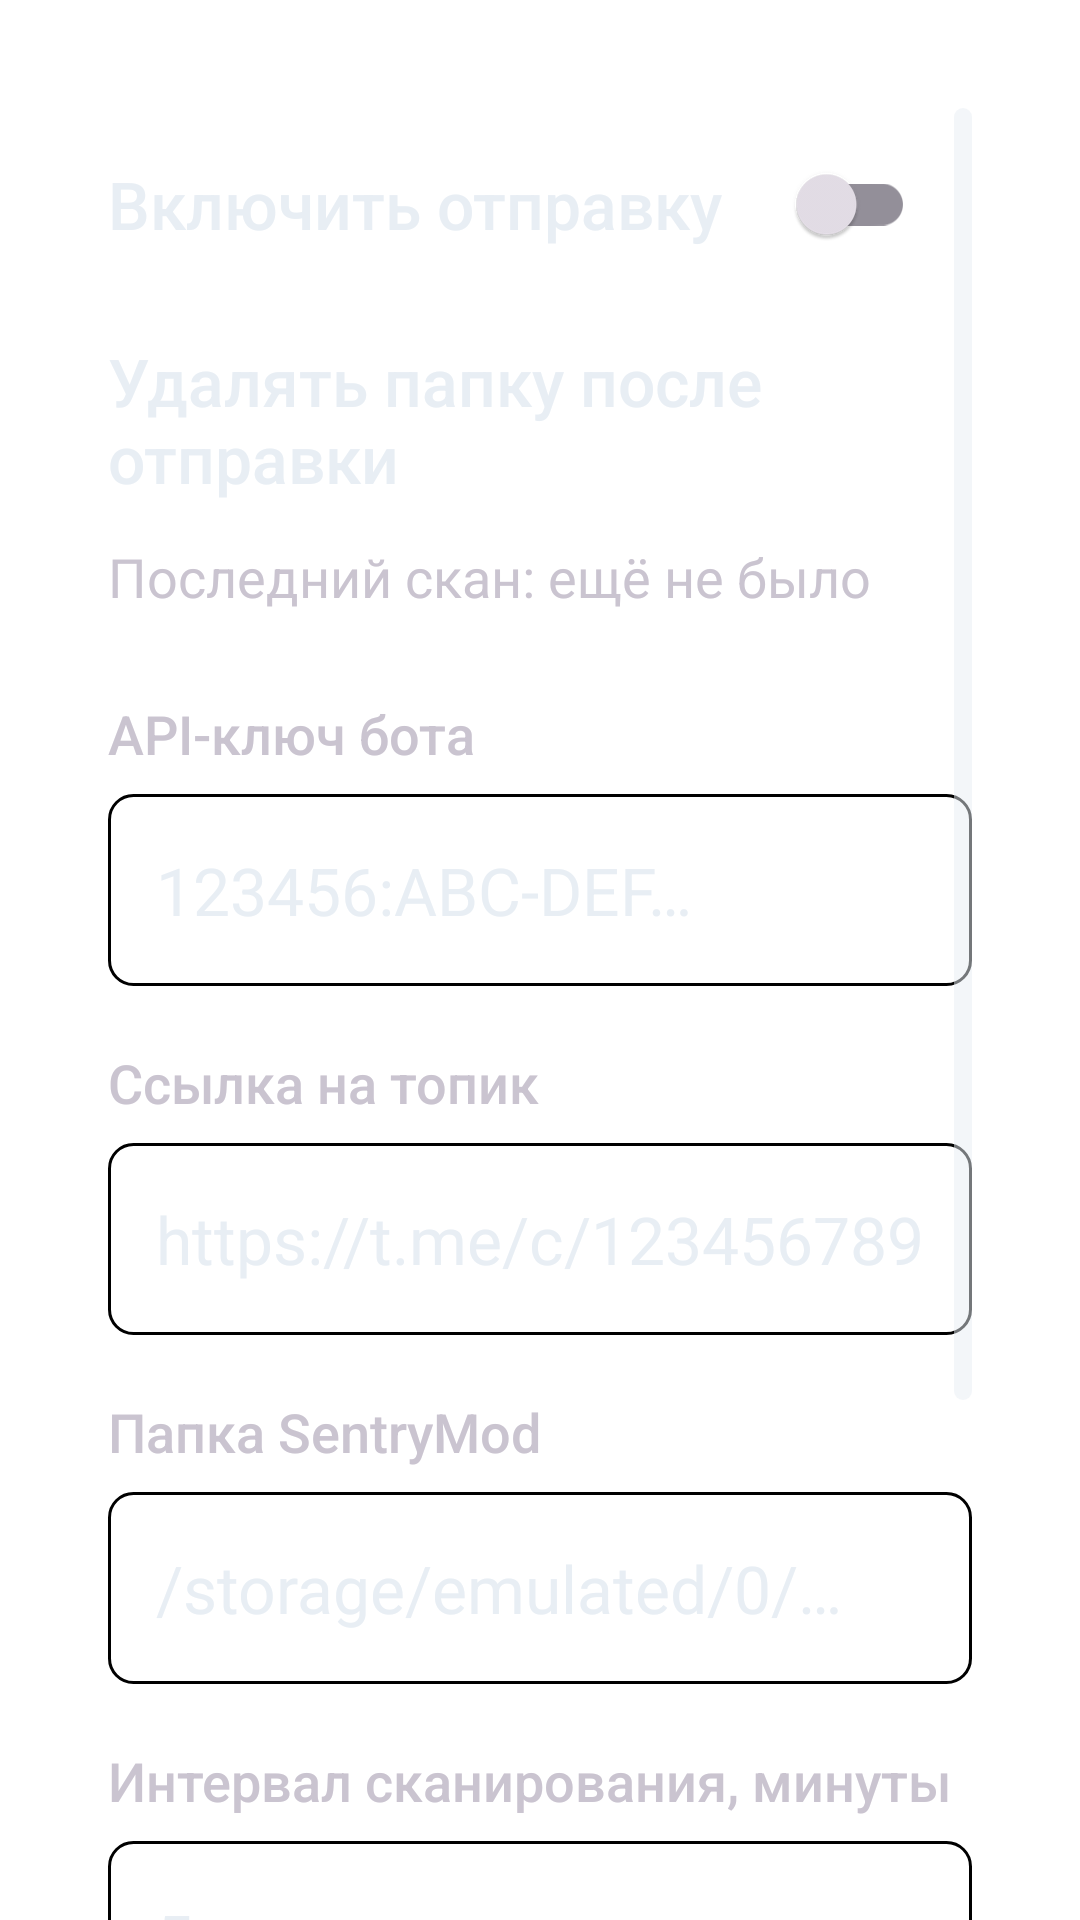

This screen was rendered from an Android layout file. Write that file and the resources it references.
<!-- AndroidManifest.xml: application theme Theme.ZeekrMate -->
<!-- res/layout/pane_sentry.xml -->
<?xml version="1.0" encoding="utf-8"?>
<androidx.core.widget.NestedScrollView xmlns:android="http://schemas.android.com/apk/res/android"
    android:id="@+id/sentryScroll"
    android:layout_width="match_parent"
    android:layout_height="match_parent"
    android:clipToPadding="false"
    android:fillViewport="true"
    android:paddingHorizontal="@dimen/readme_padding_horizontal"
    android:paddingTop="36dp"
    android:paddingBottom="48dp"
    android:scrollbarThumbVertical="@drawable/scrollbar_thumb"
    android:scrollbars="vertical">

    <LinearLayout
        android:layout_width="match_parent"
        android:layout_height="wrap_content"
        android:orientation="vertical">

        <LinearLayout
            android:layout_width="wrap_content"
            android:layout_height="wrap_content"
            android:gravity="center_vertical"
            android:minHeight="@dimen/field_min_height"
            android:orientation="horizontal">

            <TextView
                android:layout_width="wrap_content"
                android:layout_height="wrap_content"
                android:fontFamily="sans-serif-medium"
                android:text="@string/sentry_enabled"
                android:textColor="@color/readme_text"
                android:textSize="@dimen/field_text_size" />

            <androidx.appcompat.widget.SwitchCompat
                android:id="@+id/sentryEnabled"
                android:layout_width="wrap_content"
                android:layout_height="wrap_content"
                android:layout_marginStart="16dp"
                android:thumbTint="@color/line"
                android:trackTint="@color/line" />
        </LinearLayout>

        <LinearLayout
            android:layout_width="wrap_content"
            android:layout_height="wrap_content"
            android:layout_marginTop="8dp"
            android:gravity="center_vertical"
            android:minHeight="@dimen/field_min_height"
            android:orientation="horizontal">

            <TextView
                android:layout_width="wrap_content"
                android:layout_height="wrap_content"
                android:fontFamily="sans-serif-medium"
                android:text="@string/sentry_delete_after_send"
                android:textColor="@color/readme_text"
                android:textSize="@dimen/field_text_size" />

            <androidx.appcompat.widget.SwitchCompat
                android:id="@+id/sentryDeleteAfterSend"
                android:layout_width="wrap_content"
                android:layout_height="wrap_content"
                android:layout_marginStart="16dp"
                android:thumbTint="@color/line"
                android:trackTint="@color/line" />
        </LinearLayout>

        <TextView
            android:id="@+id/sentryLastScan"
            android:layout_width="match_parent"
            android:layout_height="wrap_content"
            android:layout_marginTop="8dp"
            android:fontFamily="sans-serif"
            android:text="@string/sentry_last_scan_never"
            android:textColor="@color/menu_header_version"
            android:textSize="@dimen/field_label_size" />

        <TextView
            android:layout_width="match_parent"
            android:layout_height="wrap_content"
            android:layout_marginTop="28dp"
            android:fontFamily="sans-serif-medium"
            android:text="@string/sentry_bot_token"
            android:textColor="@color/line"
            android:textSize="@dimen/field_label_size" />

        <EditText
            android:id="@+id/sentryBotToken"
            android:layout_width="match_parent"
            android:layout_height="wrap_content"
            android:layout_marginTop="8dp"
            android:autofillHints="password"
            android:background="@drawable/edit_field_background"
            android:fontFamily="sans-serif"
            android:hint="@string/sentry_bot_token_hint"
            android:importantForAutofill="no"
            android:inputType="textVisiblePassword"
            android:minHeight="@dimen/field_min_height"
            android:paddingHorizontal="16dp"
            android:textColor="@color/readme_text"
            android:textColorHint="@color/field_hint"
            android:textSize="@dimen/field_text_size" />

        <TextView
            android:layout_width="match_parent"
            android:layout_height="wrap_content"
            android:layout_marginTop="20dp"
            android:fontFamily="sans-serif-medium"
            android:text="@string/sentry_link"
            android:textColor="@color/line"
            android:textSize="@dimen/field_label_size" />

        <EditText
            android:id="@+id/sentryLink"
            android:layout_width="match_parent"
            android:layout_height="wrap_content"
            android:layout_marginTop="8dp"
            android:autofillHints="username"
            android:background="@drawable/edit_field_background"
            android:fontFamily="sans-serif"
            android:hint="@string/sentry_link_hint"
            android:importantForAutofill="no"
            android:inputType="textUri"
            android:minHeight="@dimen/field_min_height"
            android:paddingHorizontal="16dp"
            android:textColor="@color/readme_text"
            android:textColorHint="@color/field_hint"
            android:textSize="@dimen/field_text_size" />

        <TextView
            android:layout_width="match_parent"
            android:layout_height="wrap_content"
            android:layout_marginTop="20dp"
            android:fontFamily="sans-serif-medium"
            android:text="@string/sentry_folder"
            android:textColor="@color/line"
            android:textSize="@dimen/field_label_size" />

        <EditText
            android:id="@+id/sentryFolder"
            android:layout_width="match_parent"
            android:layout_height="wrap_content"
            android:layout_marginTop="8dp"
            android:autofillHints="postalAddress"
            android:background="@drawable/edit_field_background"
            android:fontFamily="sans-serif"
            android:hint="@string/sentry_folder_hint"
            android:importantForAutofill="no"
            android:inputType="textUri"
            android:minHeight="@dimen/field_min_height"
            android:paddingHorizontal="16dp"
            android:textColor="@color/readme_text"
            android:textColorHint="@color/field_hint"
            android:textSize="@dimen/field_text_size" />

        <TextView
            android:layout_width="match_parent"
            android:layout_height="wrap_content"
            android:layout_marginTop="20dp"
            android:fontFamily="sans-serif-medium"
            android:text="@string/sentry_interval"
            android:textColor="@color/line"
            android:textSize="@dimen/field_label_size" />

        <EditText
            android:id="@+id/sentryInterval"
            android:layout_width="match_parent"
            android:layout_height="wrap_content"
            android:layout_marginTop="8dp"
            android:background="@drawable/edit_field_background"
            android:fontFamily="sans-serif"
            android:hint="@string/sentry_interval_default"
            android:importantForAutofill="no"
            android:inputType="number"
            android:minHeight="@dimen/field_min_height"
            android:paddingHorizontal="16dp"
            android:text="@string/sentry_interval_default"
            android:textColor="@color/readme_text"
            android:textColorHint="@color/field_hint"
            android:textSize="@dimen/field_text_size" />

        <TextView
            android:id="@+id/sentryStatus"
            android:layout_width="match_parent"
            android:layout_height="wrap_content"
            android:layout_marginTop="28dp"
            android:fontFamily="sans-serif"
            android:lineSpacingMultiplier="1.2"
            android:text="@string/sentry_status_idle"
            android:textColor="@color/menu_header_version"
            android:textSize="@dimen/field_label_size" />

        <TextView
            android:id="@+id/sentryDownloadLog"
            android:layout_width="wrap_content"
            android:layout_height="wrap_content"
            android:layout_marginTop="32dp"
            android:background="@drawable/edit_field_background"
            android:clickable="true"
            android:focusable="true"
            android:fontFamily="sans-serif-medium"
            android:gravity="center"
            android:minHeight="@dimen/field_min_height"
            android:paddingHorizontal="24dp"
            android:text="@string/sentry_download_log"
            android:textColor="@color/readme_text"
            android:textSize="@dimen/field_text_size" />
    </LinearLayout>
</androidx.core.widget.NestedScrollView>
<!-- resources referenced by this layout -->
<resources>
  <color name="readme_text">#E8EEF4</color>
  <dimen name="field_label_size">18sp</dimen>
  <dimen name="field_min_height">64dp</dimen>
  <dimen name="field_text_size">22sp</dimen>
  <dimen name="readme_padding_horizontal">36dp</dimen>
  <!-- drawable edit_field_background (drawable) -->
  <?xml version="1.0" encoding="utf-8"?>
  <shape xmlns:android="http://schemas.android.com/apk/res/android"
      android:shape="rectangle">
      <solid android:color="@color/field_fill" />
      <corners android:radius="8dp" />
      <stroke
          android:width="1dp"
          android:color="@color/line" />
  </shape>
  <!-- drawable scrollbar_thumb (drawable) -->
  <?xml version="1.0" encoding="utf-8"?>
  <shape xmlns:android="http://schemas.android.com/apk/res/android">
      <solid android:color="@color/scrollbar_thumb" />
      <size android:width="6dp" />
      <corners android:radius="3dp" />
  </shape>
  <string name="sentry_bot_token">API-ключ бота</string>
  <string name="sentry_bot_token_hint">123456:ABC-DEF…</string>
  <string name="sentry_delete_after_send">Удалять папку после отправки</string>
  <string name="sentry_download_log">Скачать sentry.log</string>
  <string name="sentry_enabled">Включить отправку</string>
  <string name="sentry_folder">Папка SentryMod</string>
  <string name="sentry_folder_hint">/storage/emulated/0/…</string>
  <string name="sentry_interval">Интервал сканирования, минуты</string>
  <string name="sentry_interval_default">5</string>
  <string name="sentry_last_scan_never">Последний скан: ещё не было</string>
  <string name="sentry_link">Ссылка на топик</string>
  <string name="sentry_link_hint">https://t.me/c/123456789/5</string>
  <string name="sentry_status_idle">Выключено</string>
  <style name="Theme.ZeekrMate" parent="Theme.Material3.Dark.NoActionBar">
          <item name="android:windowBackground">@android:color/transparent</item>
          <item name="android:windowIsTranslucent">true</item>
          <item name="android:windowIsFloating">false</item>
          <item name="android:windowMinWidthMajor">100%</item>
          <item name="android:windowMinWidthMinor">100%</item>
          <item name="android:colorBackgroundCacheHint">@null</item>
          <item name="android:statusBarColor">@android:color/transparent</item>
          <item name="android:navigationBarColor">@android:color/transparent</item>
          <item name="android:windowDrawsSystemBarBackgrounds">true</item>
          <item name="android:colorBackground">@android:color/transparent</item>
          <item name="colorPrimary">@color/accent</item>
      </style>
  <color name="scrollbar_thumb">#80E8EEF4</color>
  <color name="accent">#00D4C8</color>
</resources>
